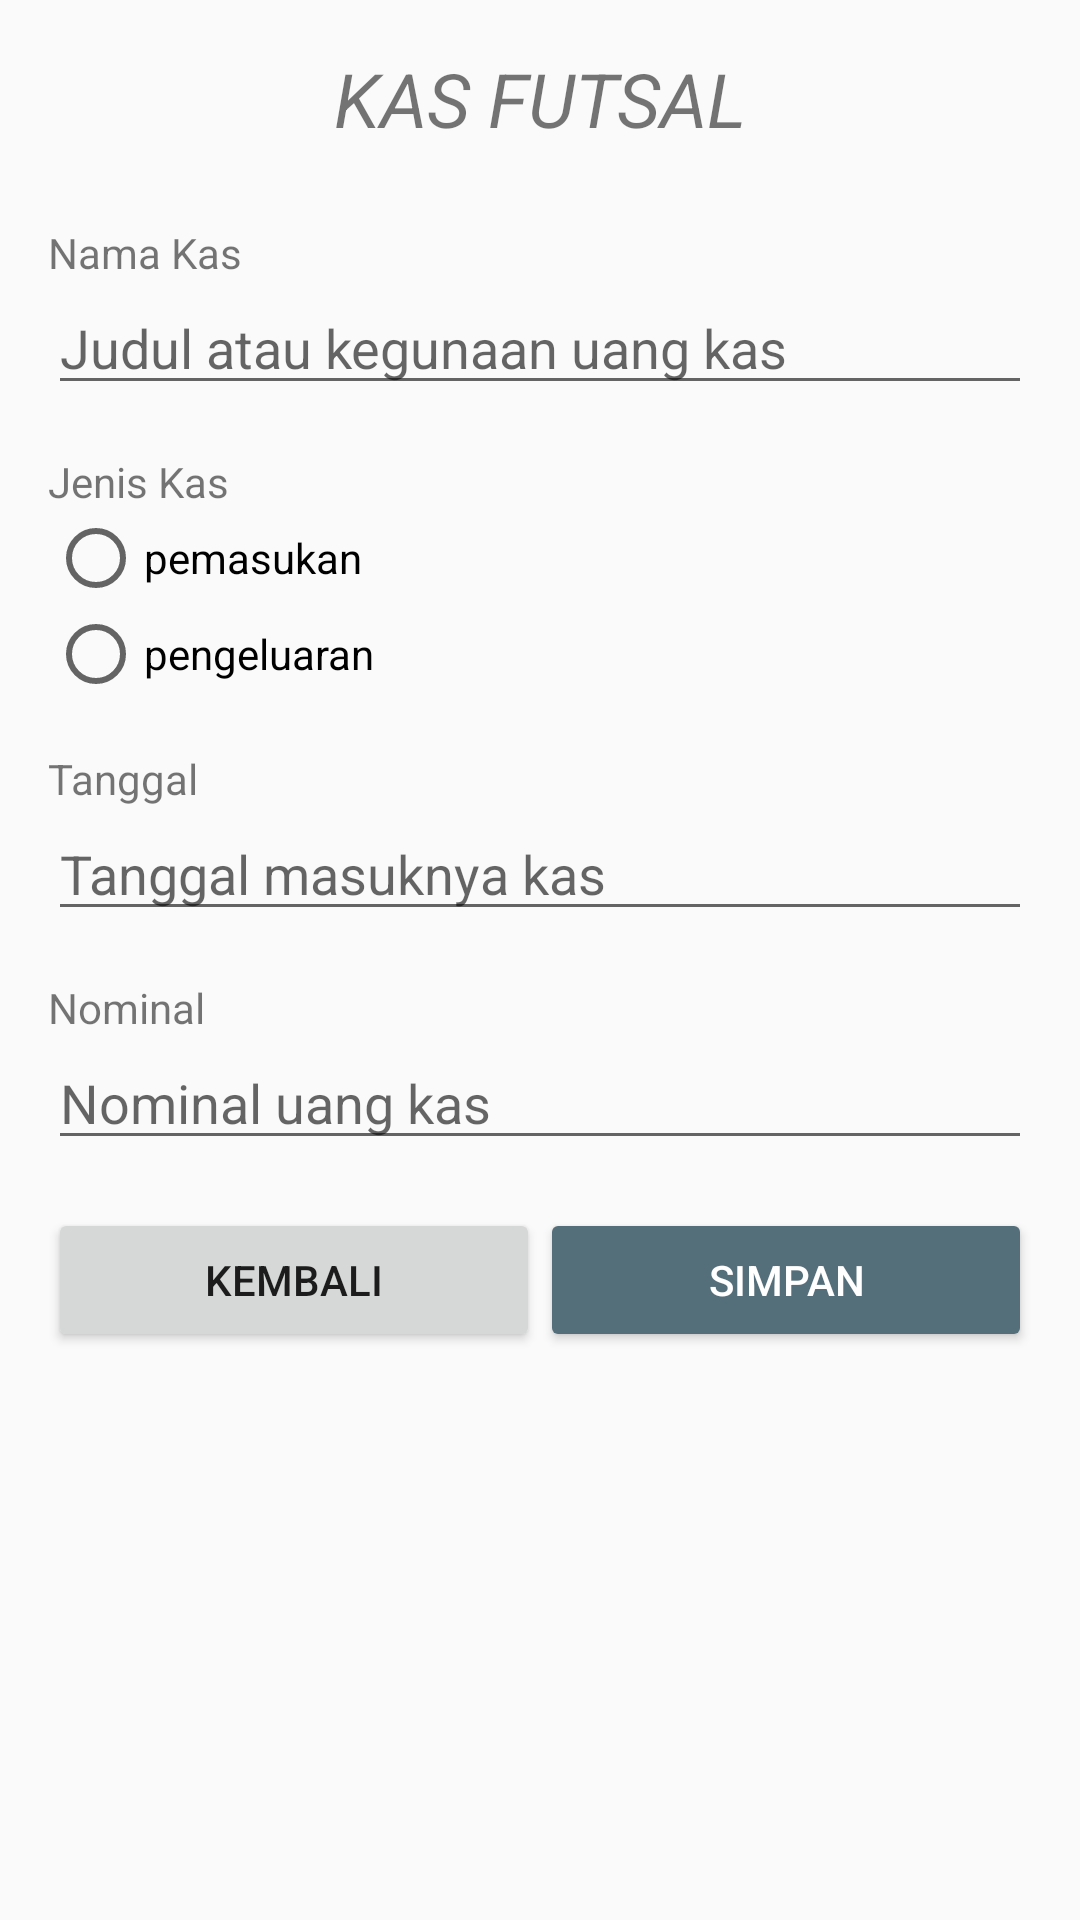

Write the Android layout XML for this screen, with the resource values it uses.
<!-- AndroidManifest.xml: application theme AppTheme -->
<!-- res/layout/activity_kas.xml -->
<?xml version="1.0" encoding="utf-8"?>
<LinearLayout xmlns:android="http://schemas.android.com/apk/res/android"
    xmlns:app="http://schemas.android.com/apk/res-auto"
    xmlns:tools="http://schemas.android.com/tools"
    android:layout_width="match_parent"
    android:layout_height="match_parent"
    android:orientation="vertical"
    android:paddingBottom="16sp"
    android:paddingRight="16sp"
    android:paddingLeft="16sp"
    android:paddingTop="16sp"
    tools:context=".KasActivity">

    <TextView
        android:layout_width="match_parent"
        android:layout_height="wrap_content"
        android:gravity="center"
        android:text="KAS FUTSAL"
        android:textSize="25sp"
        android:textStyle="italic" />

    <TextView
        android:layout_width="match_parent"
        android:layout_height="wrap_content"
        android:layout_marginTop="25dp"
        android:text="Nama Kas"/>

    <EditText
        android:id="@+id/etNamaKas"
        android:inputType="text"
        android:hint="Judul atau kegunaan uang kas"
        android:layout_width="match_parent"
        android:layout_height="wrap_content" />

    <TextView
        android:layout_width="match_parent"
        android:layout_height="wrap_content"
        android:layout_marginTop="@dimen/margin_y"
        android:text="Jenis Kas"/>

    <RadioGroup
        android:id="@+id/radioGroupJenisKas"
        android:layout_width="match_parent"
        android:layout_height="wrap_content" >

        <RadioButton
            android:id="@+id/radioPemasukan"
            android:layout_width="wrap_content"
            android:layout_height="wrap_content"
            android:text="pemasukan" />

        <RadioButton
            android:id="@+id/radioPengeluaran"
            android:layout_width="wrap_content"
            android:layout_height="wrap_content"
            android:text="pengeluaran" />

    </RadioGroup>

    <TextView
        android:layout_width="match_parent"
        android:layout_height="wrap_content"
        android:layout_marginTop="16dp"
        android:text="Tanggal"/>

    <EditText
        android:id="@+id/etTanggalKas"
        android:inputType="date"
        android:hint="Tanggal masuknya kas"
        android:layout_width="match_parent"
        android:layout_height="wrap_content" />

    <TextView
        android:layout_width="match_parent"
        android:layout_height="wrap_content"
        android:layout_marginTop="16dp"
        android:text="Nominal"/>

    <EditText
        android:id="@+id/etNominal"
        android:inputType="number"
        android:hint="Nominal uang kas"
        android:layout_width="match_parent"
        android:layout_height="wrap_content" />

    <LinearLayout
        android:layout_width="match_parent"
        android:layout_height="wrap_content"
        android:layout_marginTop="16dp"
        android:orientation="horizontal">

        <Button
            android:id="@+id/btnBackKas"
            android:layout_width="0dp"
            android:layout_height="wrap_content"
            android:layout_weight="1"
            android:text="Kembali" />

        <Button
            android:id="@+id/btnSimpanKas"
            style="@style/ButtonCTA"
            android:layout_width="0dp"
            android:layout_height="wrap_content"
            android:layout_weight="1"
            android:text="Simpan" />

    </LinearLayout>

</LinearLayout>
<!-- resources referenced by this layout -->
<resources>
  <dimen name="margin_y">16dp</dimen>
  <style name="ButtonCTA" parent="@style/Widget.AppCompat.Button.Colored">
          <item name="android:layout_width">match_parent</item>
          <item name="android:layout_height">wrap_content</item>
      </style>
  <style name="AppTheme" parent="Theme.AppCompat.Light.DarkActionBar">
          
          <item name="colorPrimary">@color/primaryColor</item>
          <item name="colorPrimaryDark">@color/primaryDarkColor</item>
          <item name="colorAccent">@color/secondaryColor</item>
      </style>
  <color name="primaryColor">#303f9f</color>
  <color name="primaryDarkColor">#001970</color>
  <color name="secondaryColor">#546e7a</color>
</resources>
